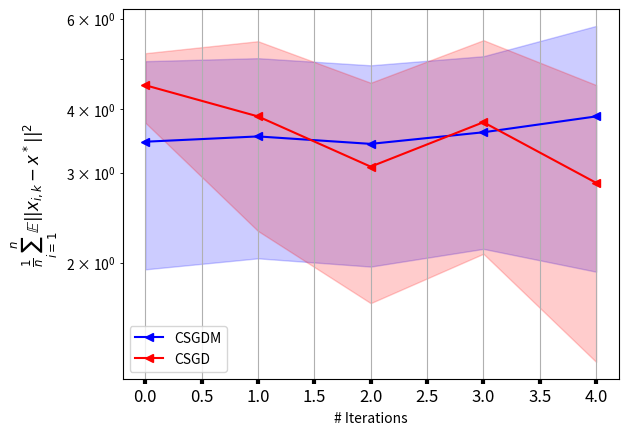

Write the Python code that produced this figure.
import numpy as np
import matplotlib.pyplot as plt

def shaded_plt(data, color, marker, mark_every, name):


    # Convert the list to a numpy array for easier manipulation
    data = np.array(data)

    # Calculate the mean, minimum, and maximum across each experiment run (axis=1 means along rows)
    means = np.mean(data, axis=0)
    # min_values = np.min(data, axis=0)
    # max_values = np.max(data, axis=0)
    std = np.std(data, axis=0)

    # X values representing the different runs (e.g., Run 1, Run 2, etc.)
    x = np.arange(0, data.shape[1])

    # Plot the mean line
    plt.plot(x, means, label=name, color=color, marker=marker, markevery=mark_every)

    # Fill the area between the min and max values for each experiment run
    plt.fill_between(x, means - std, means + std, color=color, alpha=0.2)

    # # Add titles and labels
    # plt.title("Mean with Shaded Area Representing Range of Experiment Runs")
    # plt.xlabel("Experiment Run")
    # plt.ylabel("Measurement Value")
    #
    # # Display legend
    # plt.legend()
    #
    # # Show the plot
    # plt.show()

if __name__ == '__main__':
    # Sample data: each sublist represents repeated measurements for a run
    data = [
        [1.1, 1.3, 1.2, 1.4, 1.2],  # Run 1
        [2.0, 2.1, 1.9, 2.2, 2.0],  # Run 2
        [3.1, 3.0, 3.2, 3.1, 3.3],  # Run 3
        [4.5, 4.6, 4.4, 4.5, 4.7],  # Run 4
        [5.0, 5.1, 4.9, 5.2, 5.0],  # Run 5
        [5.0, 5.1, 4.9, 5.2, 7.0],  # Run 6
    ]
    data2 = [
        [4.1, 1.3, 1.2, 1.4, 1.2],  # Run 1
        [5.0, 2.1, 1.9, 2.2, 2.0],  # Run 2
        [3.1, 5.0, 3.2, 3.1, 3.3],  # Run 3
        [4.5, 4.6, 2.4, 4.5, 4.7],  # Run 4
        [5.0, 5.1, 4.9, 5.2, 5.0],  # Run 5
        [5.0, 5.1, 4.9, 6.2, 1.0],  # Run 6
    ]
    plt.figure()
    shaded_plt(data, 'b', '<', 1, 'CSGDM')
    shaded_plt(data2, 'r', '<', 1, 'CSGD')
    plt.grid(True)
    plt.yscale('log')
    plt.tick_params(labelsize='large', width=3)
    plt.xlabel('# Iterations')
    plt.ylabel(r'$\frac{1}{n}\sum_{i = 1}^n\mathbb{E}||x_{i,k} - x^*||^2$', fontsize=12)
    plt.legend()
    plt.show()
